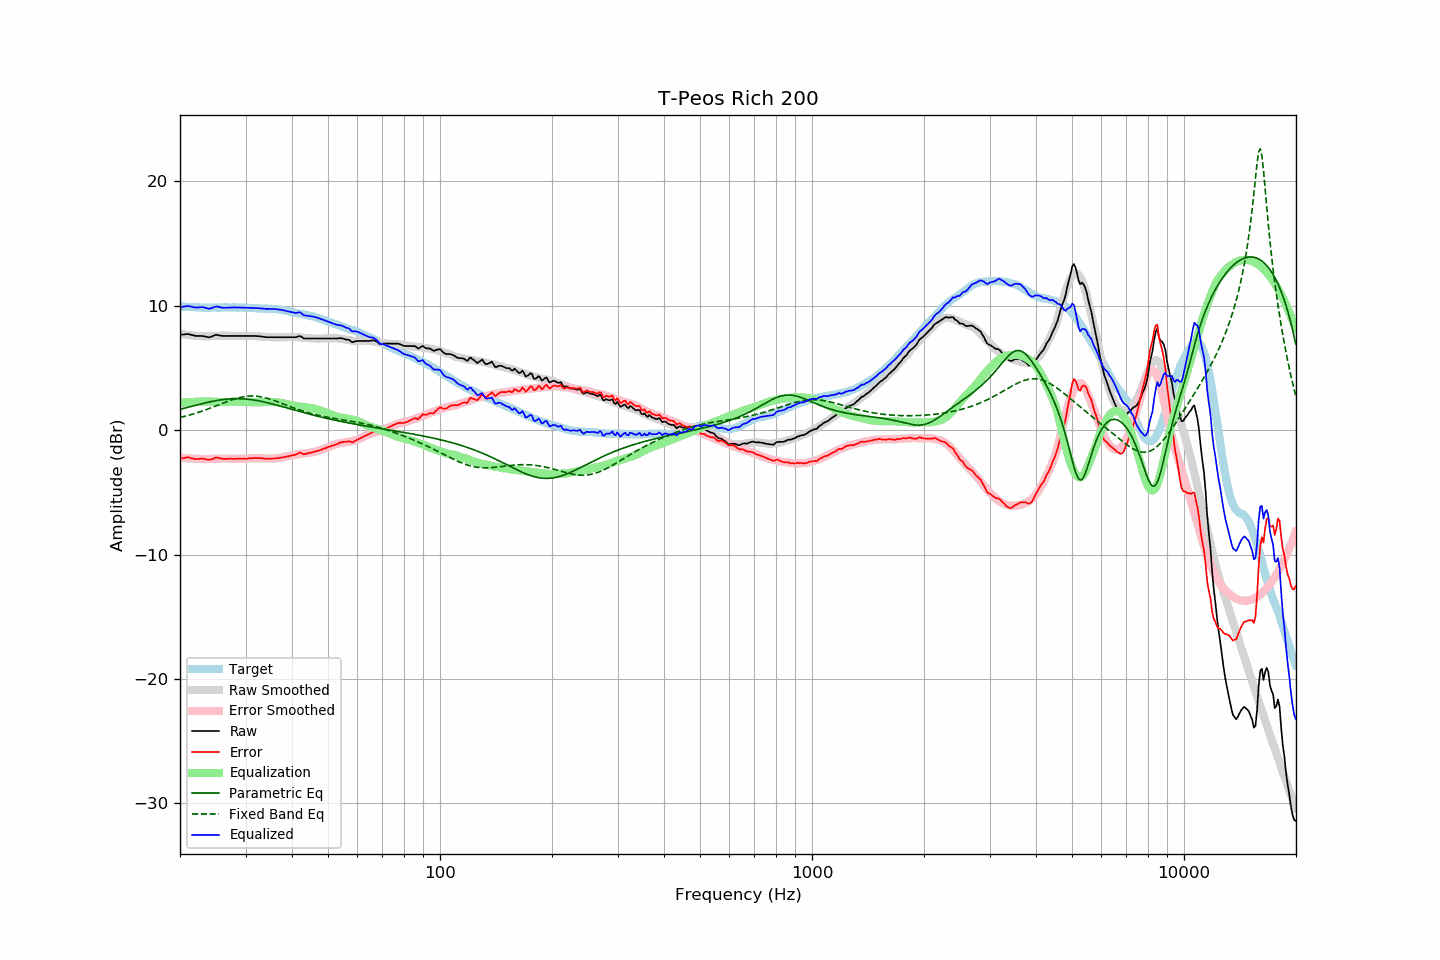

Source data for this figure (header and first rows):
frequency, raw, error, smoothed, error_smoothed, equalization, parametric_eq, fixed_band_eq, equalized_raw, equalized_smoothed, target
20.00, 7.68, -2.28, 7.75, -2.21, 2.21, 1.69, 1.03, 9.89, 9.96, 9.96
20.20, 7.69, -2.26, 7.73, -2.22, 2.22, 1.72, 1.06, 9.91, 9.95, 9.95
20.40, 7.70, -2.24, 7.71, -2.23, 2.23, 1.75, 1.09, 9.93, 9.94, 9.94
20.61, 7.72, -2.22, 7.70, -2.24, 2.24, 1.79, 1.12, 9.96, 9.93, 9.94
20.81, 7.73, -2.19, 7.68, -2.25, 2.25, 1.82, 1.16, 9.98, 9.92, 9.92
21.02, 7.74, -2.18, 7.66, -2.25, 2.25, 1.85, 1.19, 9.99, 9.92, 9.92
21.23, 7.70, -2.21, 7.65, -2.26, 2.26, 1.89, 1.23, 9.96, 9.91, 9.91
21.44, 7.67, -2.25, 7.63, -2.27, 2.27, 1.92, 1.26, 9.94, 9.90, 9.92
21.66, 7.63, -2.28, 7.62, -2.27, 2.27, 1.96, 1.30, 9.90, 9.89, 9.91
21.87, 7.60, -2.30, 7.61, -2.28, 2.28, 1.99, 1.34, 9.88, 9.89, 9.90
22.09, 7.58, -2.31, 7.60, -2.29, 2.29, 2.02, 1.38, 9.86, 9.88, 9.89
22.31, 7.58, -2.31, 7.59, -2.29, 2.29, 2.06, 1.42, 9.87, 9.88, 9.89
22.54, 7.58, -2.30, 7.57, -2.31, 2.31, 2.09, 1.46, 9.88, 9.87, 9.88
22.76, 7.58, -2.29, 7.55, -2.32, 2.32, 2.12, 1.51, 9.89, 9.87, 9.87
22.99, 7.58, -2.28, 7.55, -2.32, 2.32, 2.15, 1.55, 9.90, 9.87, 9.86
23.22, 7.55, -2.30, 7.54, -2.32, 2.32, 2.18, 1.60, 9.87, 9.86, 9.85
23.45, 7.53, -2.33, 7.54, -2.31, 2.31, 2.21, 1.64, 9.84, 9.86, 9.86
23.69, 7.50, -2.35, 7.55, -2.31, 2.31, 2.24, 1.69, 9.81, 9.86, 9.85
23.92, 7.47, -2.38, 7.56, -2.30, 2.30, 2.27, 1.74, 9.77, 9.85, 9.85
24.16, 7.50, -2.36, 7.56, -2.29, 2.29, 2.30, 1.79, 9.79, 9.85, 9.86
24.40, 7.55, -2.32, 7.57, -2.29, 2.29, 2.32, 1.84, 9.84, 9.86, 9.87
24.65, 7.60, -2.27, 7.57, -2.28, 2.28, 2.35, 1.89, 9.88, 9.86, 9.87
24.89, 7.66, -2.21, 7.58, -2.28, 2.28, 2.37, 1.94, 9.94, 9.86, 9.87
25.14, 7.67, -2.19, 7.58, -2.28, 2.28, 2.40, 1.99, 9.95, 9.86, 9.86
25.39, 7.64, -2.22, 7.59, -2.27, 2.27, 2.42, 2.04, 9.91, 9.86, 9.86
25.65, 7.61, -2.25, 7.59, -2.27, 2.27, 2.44, 2.09, 9.88, 9.87, 9.86
25.91, 7.59, -2.28, 7.60, -2.27, 2.27, 2.46, 2.14, 9.86, 9.87, 9.87
26.16, 7.58, -2.30, 7.60, -2.26, 2.26, 2.47, 2.19, 9.84, 9.87, 9.88
26.43, 7.58, -2.30, 7.61, -2.27, 2.27, 2.49, 2.24, 9.84, 9.87, 9.88
26.69, 7.58, -2.30, 7.60, -2.27, 2.27, 2.50, 2.29, 9.85, 9.87, 9.88
26.96, 7.58, -2.29, 7.59, -2.27, 2.27, 2.51, 2.34, 9.85, 9.87, 9.87
27.23, 7.58, -2.29, 7.59, -2.28, 2.28, 2.52, 2.39, 9.86, 9.87, 9.87
27.50, 7.58, -2.29, 7.58, -2.29, 2.29, 2.53, 2.43, 9.87, 9.87, 9.87
27.77, 7.58, -2.30, 7.57, -2.30, 2.30, 2.53, 2.48, 9.88, 9.87, 9.88
28.05, 7.58, -2.30, 7.57, -2.30, 2.30, 2.54, 2.52, 9.88, 9.87, 9.88
28.33, 7.58, -2.28, 7.58, -2.29, 2.29, 2.54, 2.56, 9.87, 9.87, 9.86
28.62, 7.58, -2.28, 7.58, -2.29, 2.29, 2.54, 2.59, 9.87, 9.87, 9.86
28.90, 7.58, -2.29, 7.58, -2.29, 2.29, 2.54, 2.63, 9.87, 9.87, 9.87
29.19, 7.58, -2.29, 7.58, -2.28, 2.28, 2.53, 2.66, 9.86, 9.86, 9.87
29.48, 7.58, -2.28, 7.58, -2.28, 2.28, 2.53, 2.68, 9.86, 9.86, 9.86
29.78, 7.58, -2.28, 7.58, -2.27, 2.27, 2.52, 2.71, 9.85, 9.86, 9.86
30.08, 7.58, -2.29, 7.58, -2.27, 2.27, 2.51, 2.72, 9.85, 9.85, 9.87
30.38, 7.58, -2.28, 7.58, -2.26, 2.26, 2.50, 2.74, 9.84, 9.85, 9.86
30.68, 7.58, -2.26, 7.58, -2.26, 2.26, 2.48, 2.75, 9.84, 9.84, 9.84
30.99, 7.58, -2.26, 7.58, -2.25, 2.25, 2.47, 2.75, 9.83, 9.83, 9.84
31.30, 7.58, -2.25, 7.58, -2.25, 2.25, 2.45, 2.76, 9.83, 9.83, 9.83
31.61, 7.58, -2.24, 7.57, -2.25, 2.25, 2.43, 2.75, 9.83, 9.82, 9.82
31.93, 7.58, -2.23, 7.56, -2.25, 2.25, 2.41, 2.74, 9.83, 9.81, 9.81
32.24, 7.57, -2.24, 7.55, -2.25, 2.25, 2.39, 2.73, 9.82, 9.81, 9.81
32.57, 7.56, -2.23, 7.55, -2.25, 2.25, 2.36, 2.72, 9.81, 9.80, 9.79
32.89, 7.55, -2.24, 7.54, -2.26, 2.26, 2.34, 2.70, 9.81, 9.79, 9.79
33.22, 7.53, -2.26, 7.53, -2.26, 2.26, 2.31, 2.67, 9.79, 9.79, 9.79
33.55, 7.51, -2.27, 7.52, -2.27, 2.27, 2.28, 2.64, 9.77, 9.78, 9.78
33.89, 7.49, -2.30, 7.51, -2.27, 2.27, 2.25, 2.61, 9.76, 9.78, 9.79
34.23, 7.48, -2.29, 7.50, -2.27, 2.27, 2.22, 2.58, 9.75, 9.77, 9.77
34.57, 7.48, -2.29, 7.49, -2.28, 2.28, 2.19, 2.54, 9.76, 9.77, 9.77
34.92, 7.48, -2.28, 7.49, -2.28, 2.28, 2.16, 2.50, 9.76, 9.76, 9.76
35.27, 7.48, -2.29, 7.48, -2.28, 2.28, 2.13, 2.46, 9.76, 9.76, 9.77
35.62, 7.48, -2.27, 7.48, -2.27, 2.27, 2.10, 2.42, 9.75, 9.75, 9.75
35.97, 7.48, -2.27, 7.47, -2.26, 2.26, 2.06, 2.37, 9.74, 9.74, 9.75
... 635 more rows
